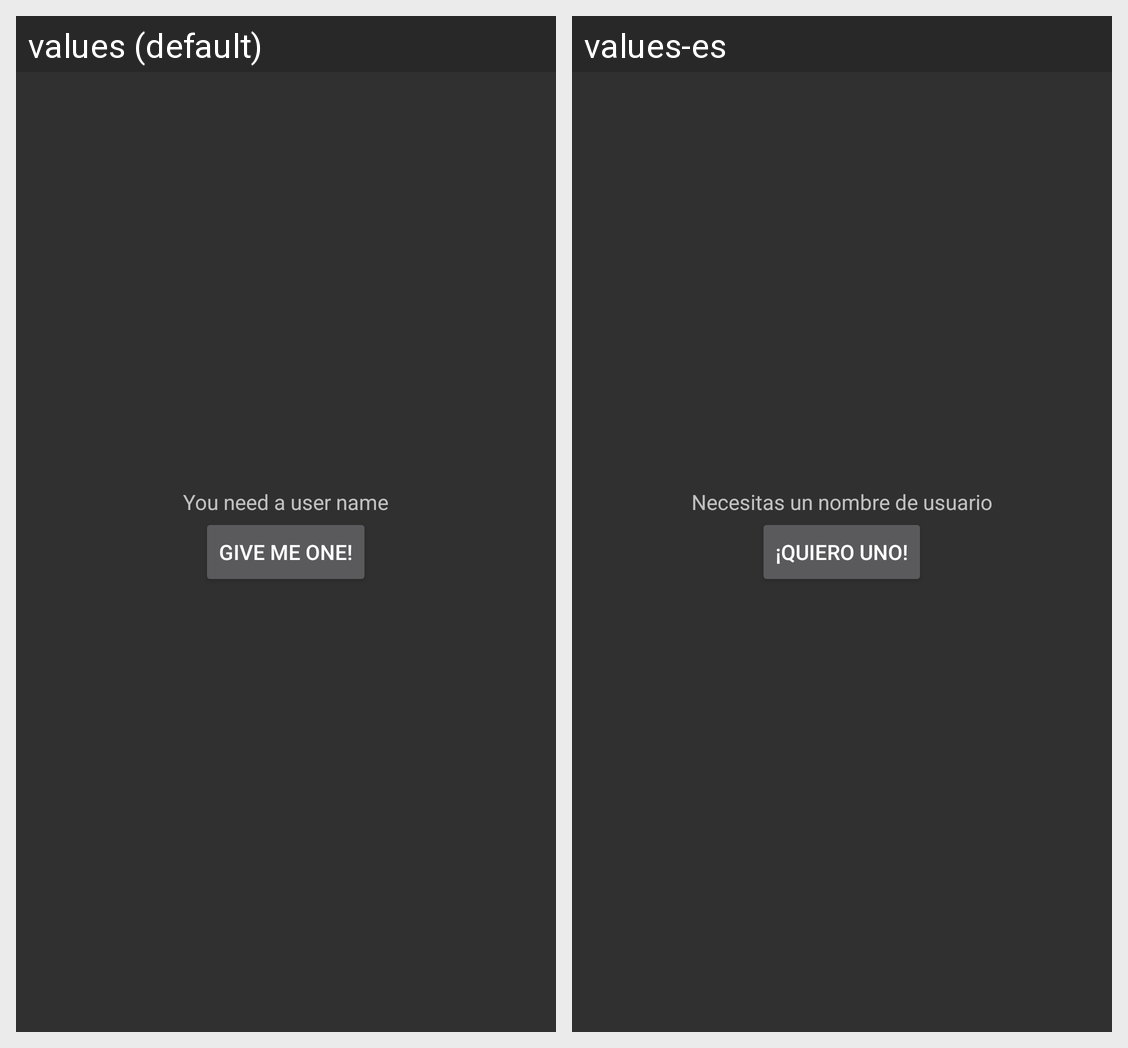

Translations of the strings shown on this Android screen, per locale in the grid:
Android screen res/layout/activity_main.xml rendered under 2 locales, left to right: values (default), values-es. Device: Nexus 5 (rendered at 1080×1920; each locale shown at half size, 540×960, under a caption strip naming it); theme MyFullscreenTheme.
Strings drawn on this screen, with the default value and each locale's value (text and hints the layout hard-codes, and strings that could not be matched under every locale, appear in the picture but are not listed):

msg_you_need_user
  values: You need a user name
  values-es: Necesitas un nombre de usuario

btn_main_getuser
  values: Give me one!
  values-es: ¡Quiero uno!
